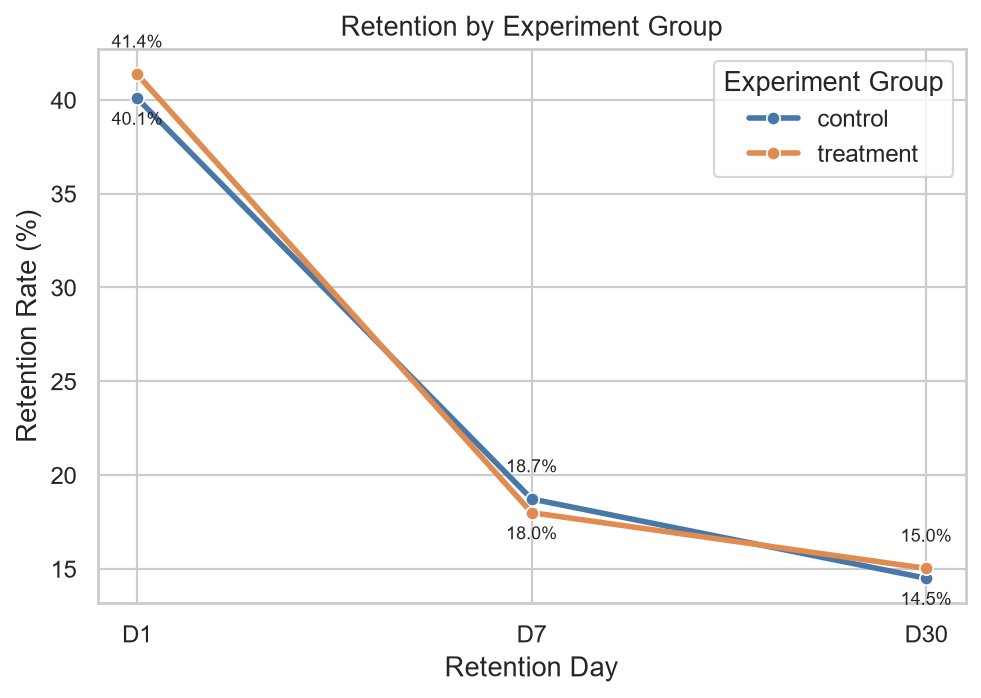

Values plotted in this chart, from the file beside it:
Variant, D1_Retention, D7_Retention, D30_Retention
control, 40.09, 18.72, 14.5
treatment, 41.37, 17.99, 15.02
